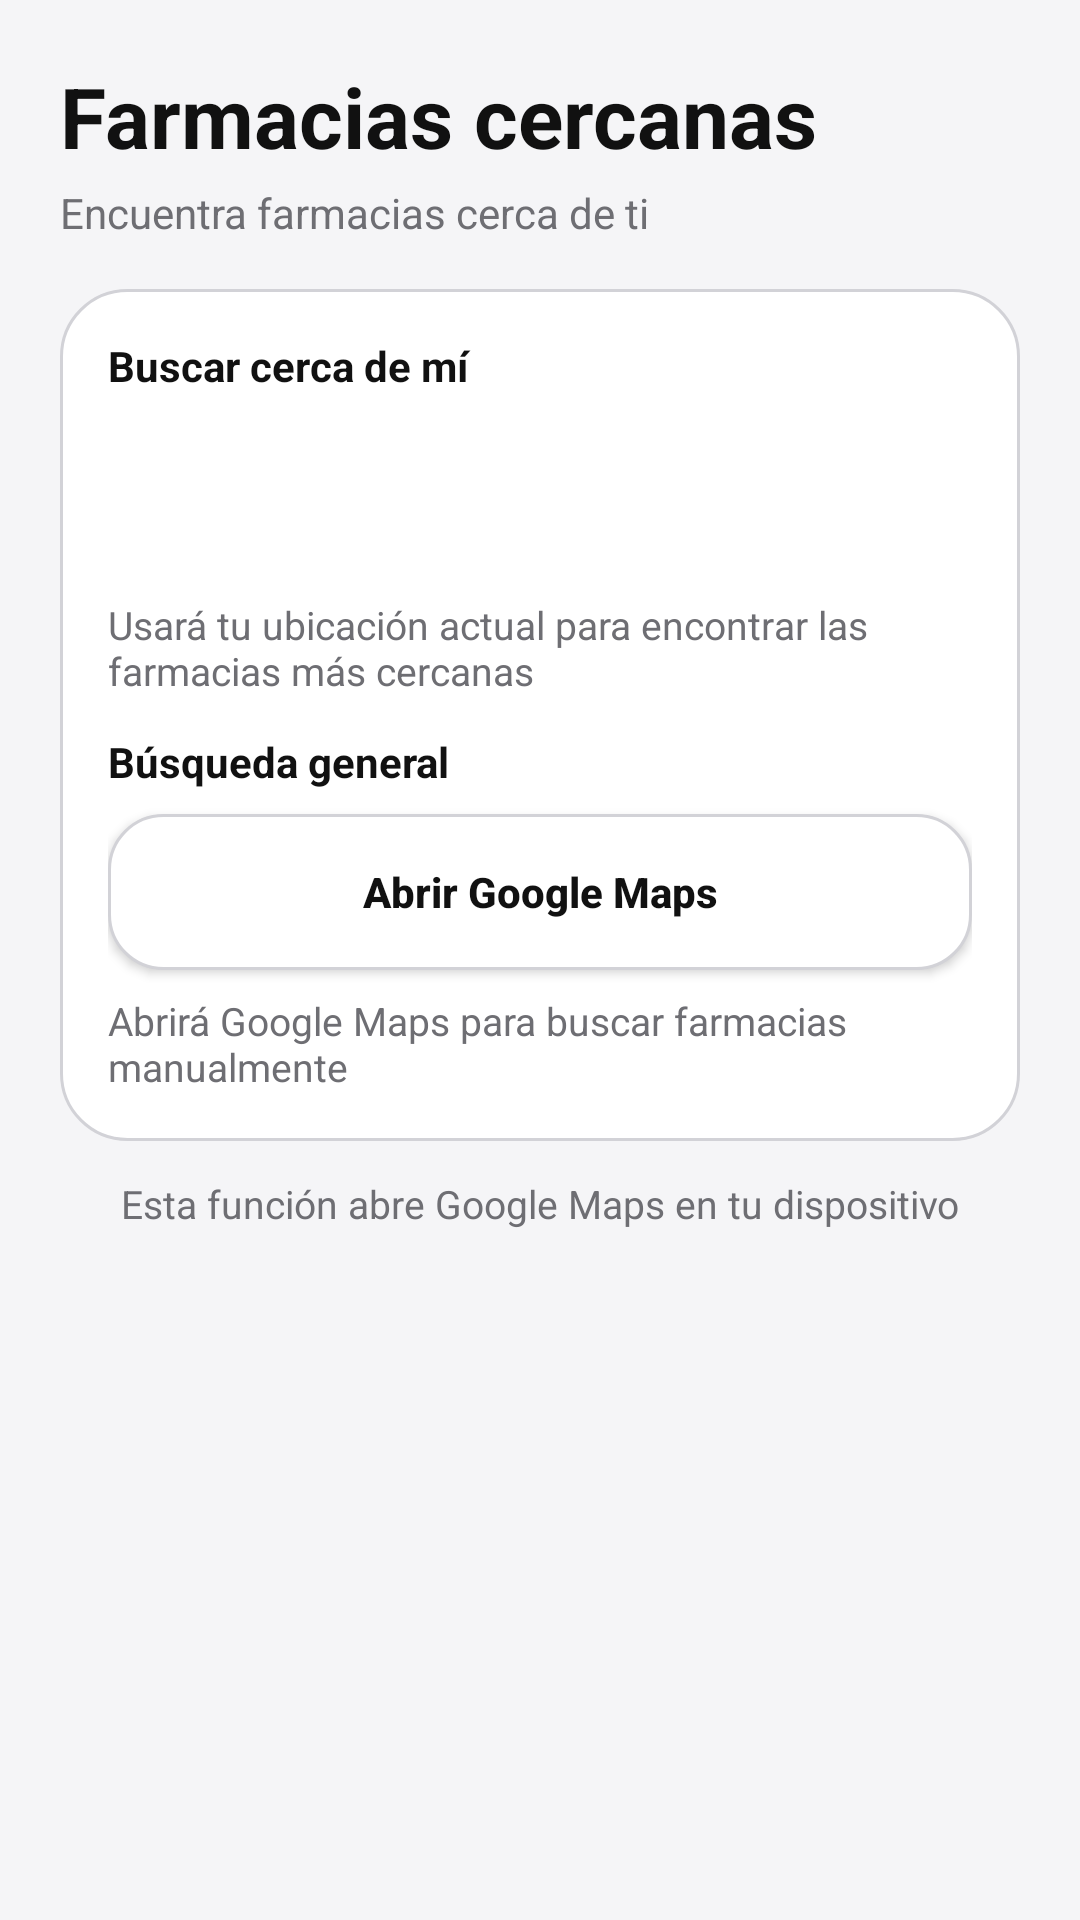

Write the Android layout XML for this screen, with the resource values it uses.
<!-- AndroidManifest.xml: application theme Theme.MediRecord -->
<!-- res/layout/activity_farmacias_mapa_externo.xml -->
<?xml version="1.0" encoding="utf-8"?>
<ScrollView xmlns:android="http://schemas.android.com/apk/res/android"
    android:layout_width="match_parent"
    android:layout_height="match_parent">

    <LinearLayout
        android:layout_width="match_parent"
        android:layout_height="wrap_content"
        android:orientation="vertical"
        android:padding="20dp">

        <TextView
            android:layout_width="match_parent"
            android:layout_height="wrap_content"
            android:text="@string/title_nearby_pharmacies"
            android:textSize="28sp"
            android:textStyle="bold"
            android:textColor="@color/text_primary" />

        <TextView
            android:layout_width="match_parent"
            android:layout_height="wrap_content"
            android:text="@string/pharmacy_subtitle"
            android:textSize="14sp"
            android:textColor="@color/text_secondary"
            android:layout_marginTop="4dp"
            android:layout_marginBottom="16dp" />

        <LinearLayout
            android:layout_width="match_parent"
            android:layout_height="wrap_content"
            android:orientation="vertical"
            android:background="@drawable/bg_card"
            android:padding="16dp">

            <TextView
                android:layout_width="match_parent"
                android:layout_height="wrap_content"
                android:text="@string/label_near_me"
                android:textStyle="bold"
                android:textColor="@color/text_primary" />

            <Button
                android:id="@+id/btnBuscarUbicacion"
                android:layout_width="match_parent"
                android:layout_height="52dp"
                android:layout_marginTop="8dp"
                android:background="@drawable/bg_button_primary"
                android:text="@string/btn_search_near_me"
                android:textAllCaps="false"
                android:textColor="@color/surface_color"
                android:textStyle="bold" />

            <TextView
                android:layout_width="match_parent"
                android:layout_height="wrap_content"
                android:text="@string/near_me_help"
                android:textSize="13sp"
                android:textColor="@color/text_secondary"
                android:layout_marginTop="8dp"
                android:layout_marginBottom="12dp" />

            <TextView
                android:layout_width="match_parent"
                android:layout_height="wrap_content"
                android:text="@string/label_general_search"
                android:textStyle="bold"
                android:textColor="@color/text_primary" />

            <Button
                android:id="@+id/btnBuscarFarmacias"
                android:layout_width="match_parent"
                android:layout_height="52dp"
                android:layout_marginTop="8dp"
                android:background="@drawable/bg_button_secondary"
                android:text="@string/btn_general_search"
                android:textAllCaps="false"
                android:textColor="@color/text_primary"
                android:textStyle="bold" />

            <TextView
                android:layout_width="match_parent"
                android:layout_height="wrap_content"
                android:text="@string/general_search_help"
                android:textSize="13sp"
                android:textColor="@color/text_secondary"
                android:layout_marginTop="8dp" />
        </LinearLayout>

        <TextView
            android:layout_width="match_parent"
            android:layout_height="wrap_content"
            android:text="@string/pharmacy_note"
            android:textSize="13sp"
            android:textColor="@color/text_secondary"
            android:gravity="center"
            android:paddingTop="12dp" />
    </LinearLayout>
</ScrollView>
<!-- resources referenced by this layout -->
<resources>
  <color name="surface_color">#FFFFFF</color>
  <color name="text_primary">#111111</color>
  <color name="text_secondary">#6E6E73</color>
  <!-- drawable bg_button_secondary (drawable) -->
  <?xml version="1.0" encoding="utf-8"?>
  <shape xmlns:android="http://schemas.android.com/apk/res/android">
      <solid android:color="@color/surface_color" />
      <corners android:radius="18dp" />
      <stroke
          android:width="1dp"
          android:color="@color/border_color" />
  </shape>
  <!-- drawable bg_card (drawable) -->
  <?xml version="1.0" encoding="utf-8"?>
  <shape xmlns:android="http://schemas.android.com/apk/res/android">
      <solid android:color="@color/surface_color" />
      <corners android:radius="22dp" />
      <stroke
          android:width="1dp"
          android:color="@color/border_color" />
  </shape>
  <string name="btn_general_search">Abrir Google Maps</string>
  <string name="btn_search_near_me">Buscar con ubicación actual</string>
  <string name="general_search_help">Abrirá Google Maps para buscar farmacias manualmente</string>
  <string name="label_general_search">Búsqueda general</string>
  <string name="label_near_me">Buscar cerca de mí</string>
  <string name="near_me_help">Usará tu ubicación actual para encontrar las farmacias más cercanas</string>
  <string name="pharmacy_note">Esta función abre Google Maps en tu dispositivo</string>
  <string name="pharmacy_subtitle">Encuentra farmacias cerca de ti</string>
  <string name="title_nearby_pharmacies">Farmacias cercanas</string>
  <style name="Theme.MediRecord" parent="Theme.AppCompat.Light.NoActionBar">
          <item name="android:statusBarColor">@color/background_color</item>
          <item name="android:windowBackground">@color/background_color</item>
          <item name="android:navigationBarColor">@color/background_color</item>
      </style>
  <color name="border_color">#D2D2D7</color>
  <color name="background_color">#F5F5F7</color>
</resources>
